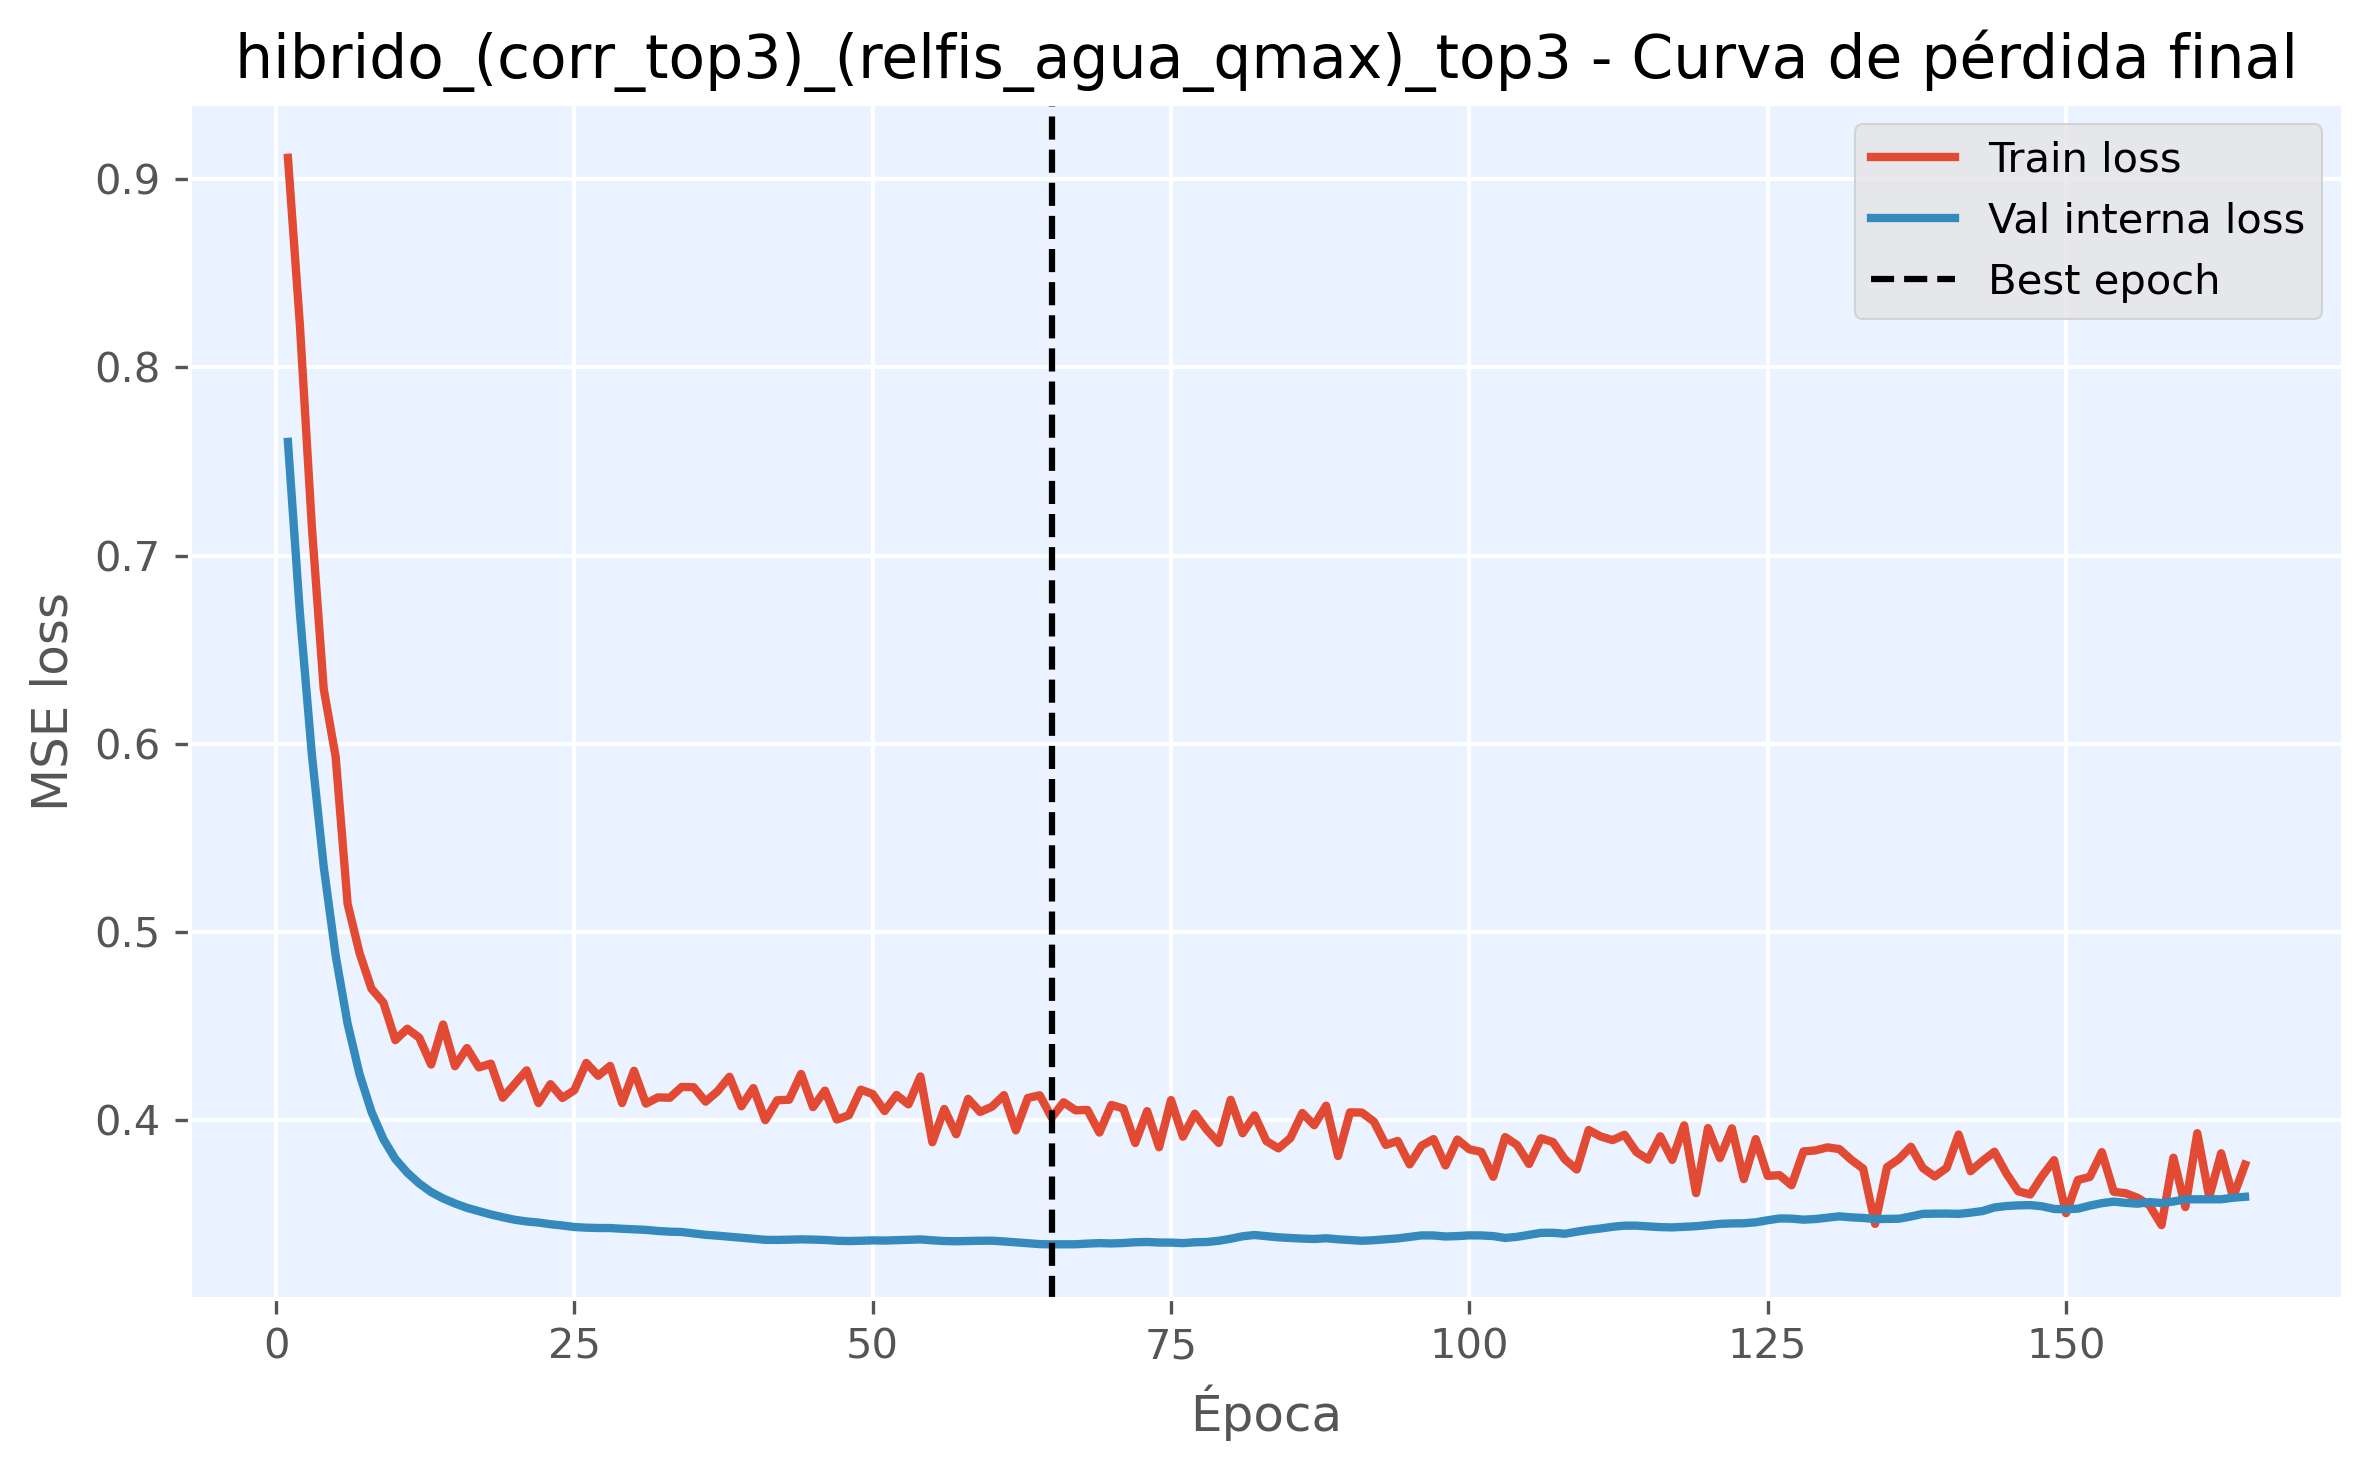

Values plotted in this chart, from the file beside it:
epoch, train_loss, val_loss, is_best_epoch
1, 0.9112, 0.7603, False
2, 0.8225, 0.6695, False
3, 0.7157, 0.5946, False
4, 0.6291, 0.5346, False
5, 0.593, 0.4875, False
6, 0.5151, 0.4513, False
7, 0.4889, 0.4245, False
8, 0.4699, 0.4046, False
9, 0.4626, 0.39, False
10, 0.4426, 0.3795, False
11, 0.4487, 0.3722, False
12, 0.4439, 0.3665, False
13, 0.4297, 0.3619, False
14, 0.4509, 0.3586, False
15, 0.4288, 0.3559, False
16, 0.4384, 0.3536, False
17, 0.4281, 0.3518, False
18, 0.4302, 0.35, False
19, 0.412, 0.3486, False
20, 0.4193, 0.3472, False
21, 0.4266, 0.3463, False
22, 0.4092, 0.3457, False
23, 0.4192, 0.3449, False
24, 0.4119, 0.3442, False
25, 0.4161, 0.3434, False
26, 0.4305, 0.343, False
27, 0.4237, 0.3429, False
28, 0.4289, 0.3428, False
29, 0.4092, 0.3424, False
30, 0.4263, 0.3422, False
31, 0.4089, 0.3419, False
32, 0.4122, 0.3413, False
33, 0.412, 0.3409, False
34, 0.4178, 0.3407, False
35, 0.4176, 0.34, False
36, 0.41, 0.3392, False
37, 0.4154, 0.3388, False
38, 0.4232, 0.3382, False
39, 0.4075, 0.3376, False
40, 0.4172, 0.3372, False
41, 0.4001, 0.3366, False
42, 0.4107, 0.3365, False
43, 0.411, 0.3366, False
44, 0.4247, 0.3368, False
45, 0.4071, 0.3367, False
46, 0.4158, 0.3365, False
47, 0.4005, 0.3361, False
48, 0.4027, 0.3359, False
49, 0.4163, 0.3361, False
50, 0.414, 0.3363, False
51, 0.405, 0.3362, False
52, 0.4135, 0.3364, False
53, 0.4085, 0.3366, False
54, 0.4233, 0.3368, False
55, 0.3884, 0.3363, False
56, 0.4061, 0.3359, False
57, 0.3926, 0.3358, False
58, 0.4115, 0.3359, False
59, 0.4045, 0.3361, False
60, 0.4073, 0.3361, False
... 105 more rows
